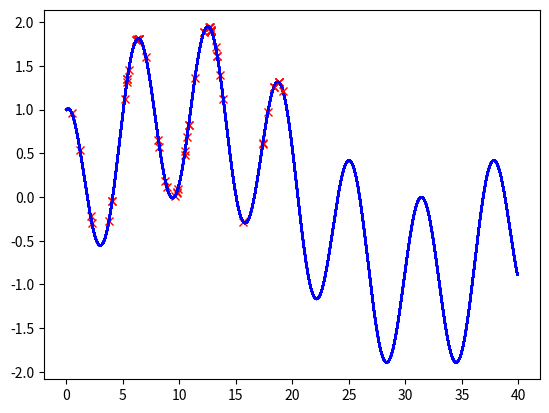

Write Python code to recreate this figure.
import random

import matplotlib.pyplot as plt
import numpy as np


# f(x)=sin(0.15*x)+cos(x)
# 0 <= x <= 40

def f(x):
    return np.sin(0.15 * x) + np.cos(x)


def neighbor_acceptance(x_value):
    r_acceptance = random.random()  # Random value from 0 to 1
    r_neighborhood = random.uniform(-1, 1)  # Random value from -1 to 1
    neighbor_x = (x_value + ((40 - x_value) * neighborhood) * r_neighborhood)  # TODO MAL

    cost = f(neighbor_x) - f(x_value)

    if f(neighbor_x) > f(x_value):
        print("NEW BEST")
        return [1, neighbor_x]
    elif 1 / (1 + np.exp(cost / temp)) > r_acceptance:
        print("ACCEPTED")
        return [1, neighbor_x]
    else:
        print("AS WAS")
        return [0, x_value]


steps = dict()  # Movements to achieve optimization
x_value = 5  # Initial X value
neighborhood = 0.1
temp = 200

step_iteration = 0

for i in range(100):  # Iterations for optimization
    accept = neighbor_acceptance(x_value)[0]
    new_x = neighbor_acceptance(x_value)[1]

    if accept:
        x_value = new_x
        steps[step_iteration] = x_value
        step_iteration = step_iteration + 1

# Print f(x) and x with steps
t1 = np.arange(0.0, 40.0, 0.1)
for k, v in steps.items():
    plt.plot(t1, f(t1), 'b', steps[k], f(steps[k]), 'rx')
plt.show()
